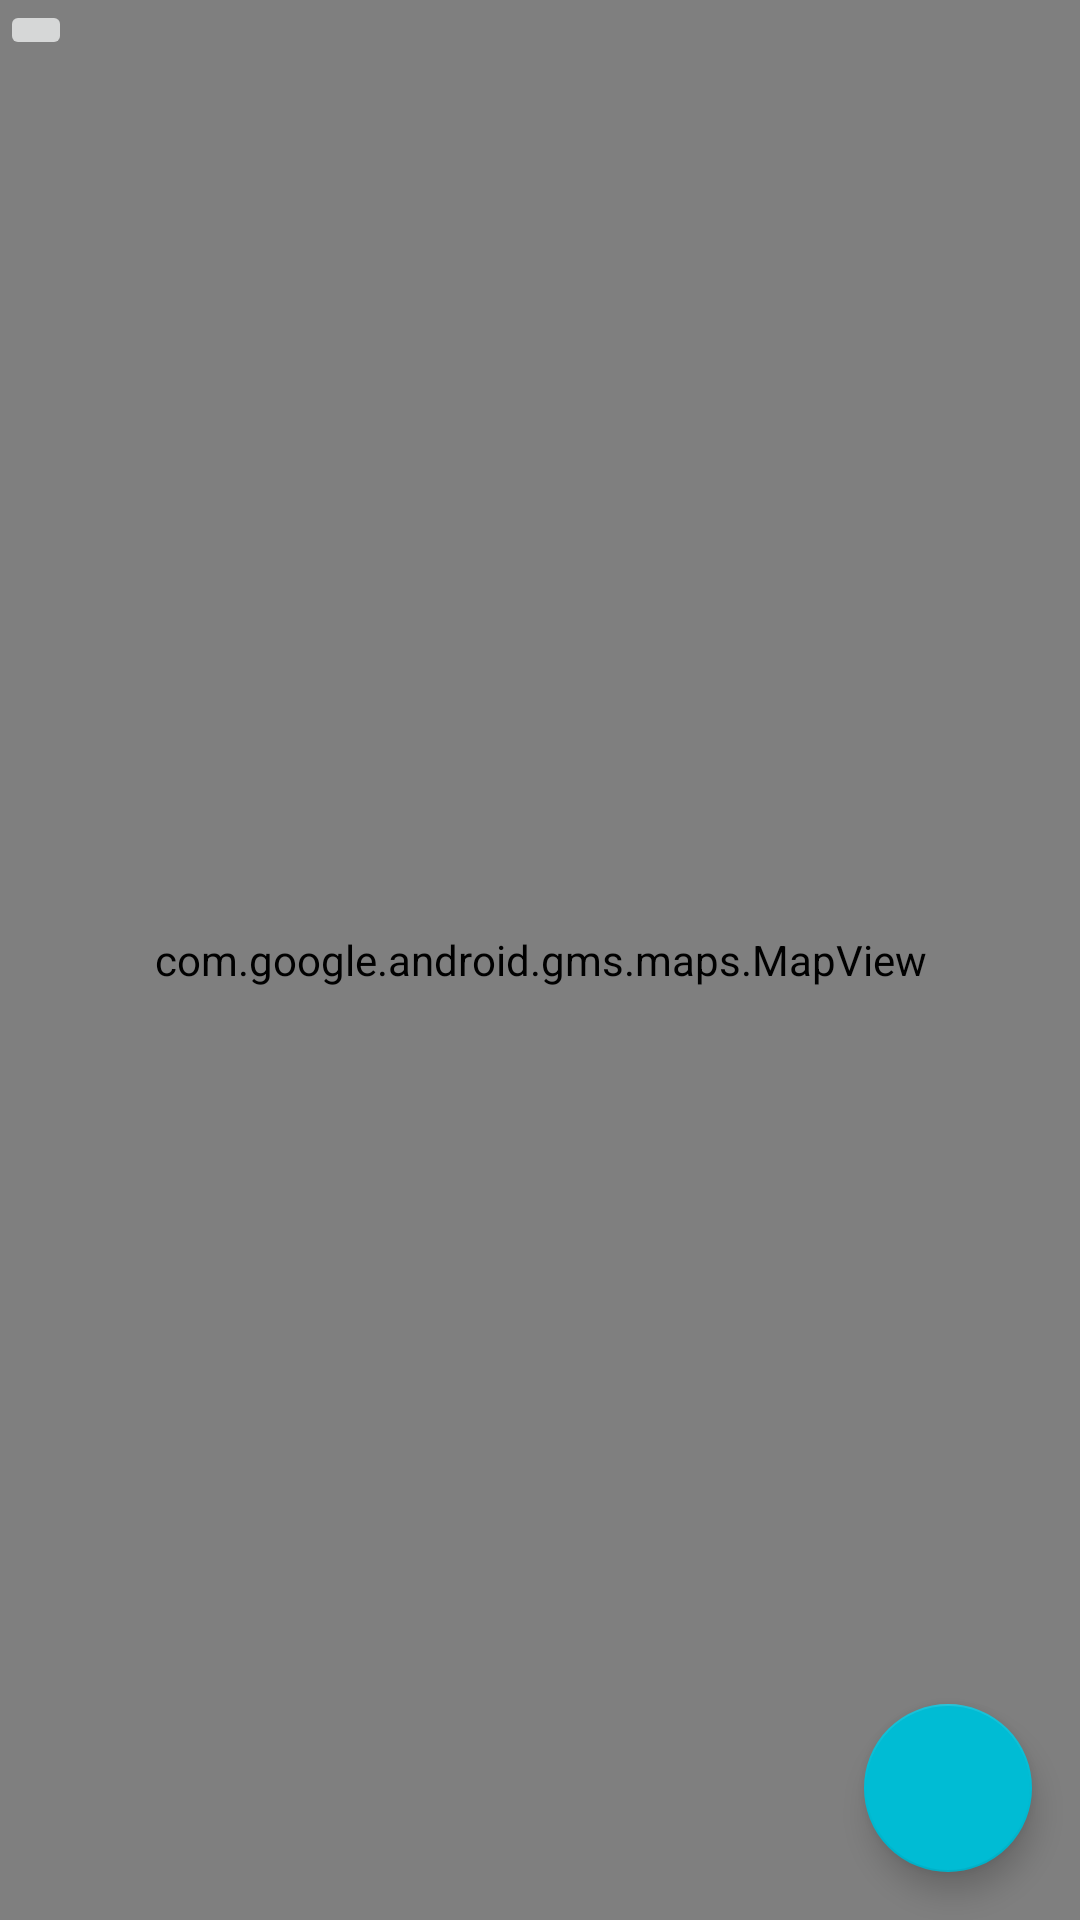

Android layout source for this screen:
<!-- AndroidManifest.xml: application theme AppTheme -->
<!-- res/layout/fragment_add.xml -->
<FrameLayout xmlns:android="http://schemas.android.com/apk/res/android"
    xmlns:tools="http://schemas.android.com/tools"
    android:layout_width="match_parent"
    android:layout_height="match_parent"
    tools:context="com.newwesterndev.gpsalarm.AddAlarmFragment">

    <com.google.android.gms.maps.MapView
        android:layout_width="match_parent"
        android:layout_height="match_parent"
        android:id="@+id/mapView" />

    <ImageButton
        android:layout_width="wrap_content"
        android:layout_height="wrap_content"
        android:layout_gravity="top|start"
        android:src="@drawable/ic_arrow_back_white_36dp"/>

    <android.support.design.widget.FloatingActionButton
        android:layout_width="56dp"
        android:layout_height="56dp"
        android:layout_gravity="bottom|end"
        android:layout_margin="16dp"
        android:elevation="8dp"
        android:src="@drawable/ic_alarm_add_white_36dp"/>
</FrameLayout>
<!-- resources referenced by this layout -->
<resources>
  <style name="AppTheme" parent="Theme.AppCompat.Light.NoActionBar">
  
          <item name="colorPrimary">@color/colorPrimary</item>
          <item name="colorPrimaryDark">@color/colorPrimaryDark</item>
          <item name="colorAccent">@color/colorAccent</item>
      </style>
  <color name="colorPrimary">#455A64</color>
  <color name="colorPrimaryDark">#263238</color>
  <color name="colorAccent">#00BCD4</color>
</resources>
